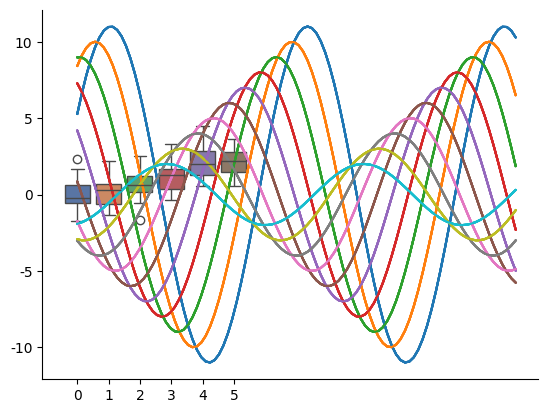
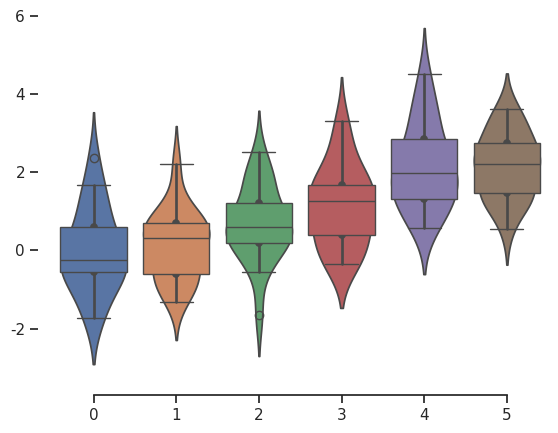
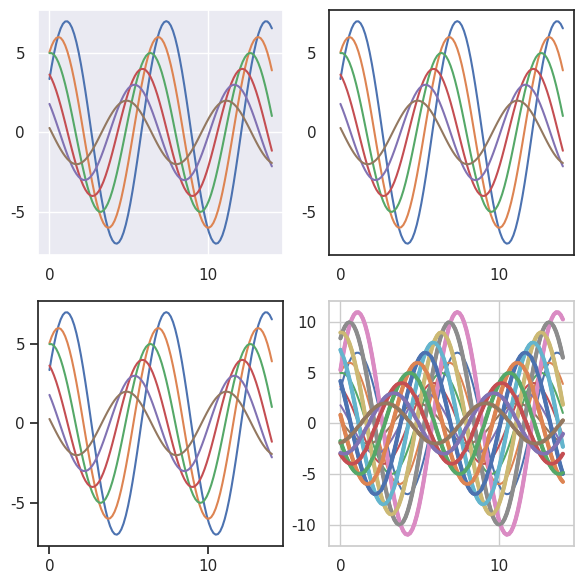

Here is the Python script that generated these plots, in order:
import numpy as np
import seaborn as sns
import matplotlib.pyplot as plt

%matplotlib inline
np.random.seed(sum(map(ord, "aesthetics")))

def sinplot(n=10, flip=1):
    x = np.linspace(0, 14, 100)
    for i in range(1, n + 1):
        plt.plot(x, np.sin(x + i * .5) * (n + 2 - i) * flip)

sinplot()

sns.set_theme()
sinplot()

sns.set_style("whitegrid")
data = np.random.normal(size=(20, 6)) + np.arange(6) / 2
sns.boxplot(data=data);

sns.set_style("dark")
sinplot()

sns.set_style("white")
sinplot()

sns.set_style("ticks")
sinplot()

sinplot()
sns.despine()

f, ax = plt.subplots()
sns.violinplot(data=data)
sns.despine(offset=10, trim=True);

sns.set_style("whitegrid")
sns.boxplot(data=data, palette="deep")
sns.despine(left=True)

f = plt.figure(figsize=(6, 6))
gs = f.add_gridspec(2, 2)

with sns.axes_style("darkgrid"):
    ax = f.add_subplot(gs[0, 0])
    sinplot(6)
    
with sns.axes_style("white"):
    ax = f.add_subplot(gs[0, 1])
    sinplot(6)

with sns.axes_style("ticks"):
    ax = f.add_subplot(gs[1, 0])
    sinplot(6)

with sns.axes_style("whitegrid"):
    ax = f.add_subplot(gs[1, 1])
    sinplot(6)
    
f.tight_layout()

sns.axes_style()

sns.set_style("darkgrid", {"axes.facecolor": ".9"})
sinplot()

sns.set_theme()

sns.set_context("paper")
sinplot()

sns.set_context("talk")
sinplot()

sns.set_context("poster")
sinplot()

sns.set_context("notebook", font_scale=1.5, rc={"lines.linewidth": 2.5})
sinplot()